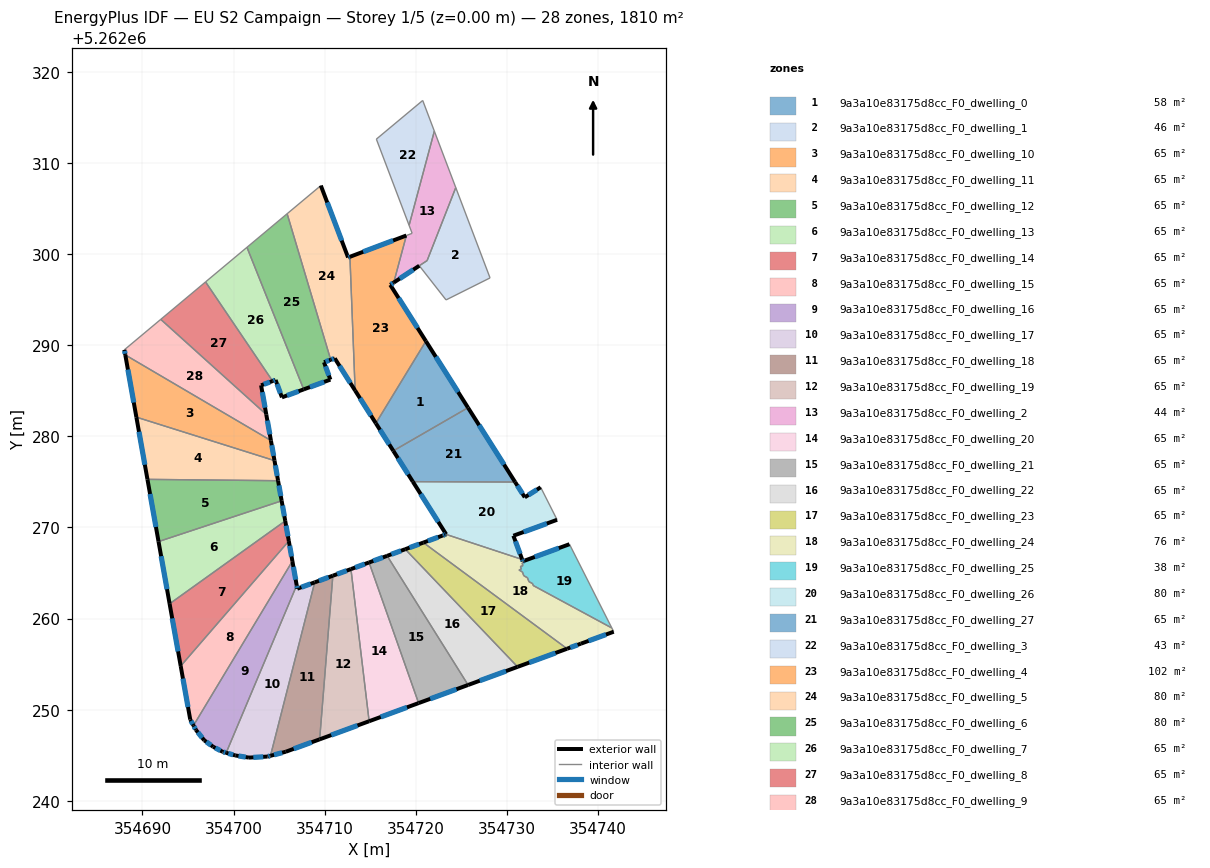
=== STOREY PLAN SPEC (per zone: floor XY polygon, exterior-wall plan segments, windows/doors) ===
zone 1: 9a3a10e83175d8cc_F0_dwelling_0  (57.8 m²)
  floor: (354721.12, 5262290.45) (354725.74, 5262283.15) (354717.54, 5262278.41) (354715.62, 5262281.44)
  exterior wall: (354715.62, 5262281.44) – (354717.54, 5262278.41)  [3.6 m]
    window: (354716.07, 5262280.73) – (354717.09, 5262279.12)  [3.0 m²]
  exterior wall: (354725.74, 5262283.15) – (354721.12, 5262290.45)  [8.6 m]
    window: (354724.65, 5262284.86) – (354722.20, 5262288.73)  [7.3 m²]
  interior walls: 2
zone 2: 9a3a10e83175d8cc_F0_dwelling_1  (46.0 m²)
  floor: (354724.40, 5262307.30) (354728.16, 5262297.39) (354723.33, 5262294.98) (354720.39, 5262298.73) (354721.25, 5262299.29)
  interior walls: 5
zone 3: 9a3a10e83175d8cc_F0_dwelling_10  (64.6 m²)
  floor: (354704.10, 5262279.55) (354704.50, 5262277.34) (354689.34, 5262282.11) (354688.12, 5262288.94)
  exterior wall: (354704.50, 5262277.34) – (354704.10, 5262279.55)  [2.2 m]
    window: (354704.41, 5262277.86) – (354704.20, 5262279.03)  [1.9 m²]
  exterior wall: (354688.12, 5262288.94) – (354689.34, 5262282.11)  [6.9 m]
    window: (354688.41, 5262287.33) – (354689.05, 5262283.71)  [5.9 m²]
  interior walls: 2
zone 4: 9a3a10e83175d8cc_F0_dwelling_11  (64.7 m²)
  floor: (354704.50, 5262277.34) (354704.89, 5262275.13) (354690.55, 5262275.28) (354689.34, 5262282.11)
  exterior wall: (354704.89, 5262275.13) – (354704.50, 5262277.34)  [2.2 m]
    window: (354704.80, 5262275.65) – (354704.59, 5262276.82)  [1.9 m²]
  exterior wall: (354689.34, 5262282.11) – (354690.55, 5262275.28)  [6.9 m]
    window: (354689.62, 5262280.51) – (354690.27, 5262276.88)  [5.9 m²]
  interior walls: 2
zone 5: 9a3a10e83175d8cc_F0_dwelling_12  (64.7 m²)
  floor: (354704.89, 5262275.13) (354705.28, 5262272.92) (354691.77, 5262268.45) (354690.55, 5262275.28)
  exterior wall: (354705.28, 5262272.92) – (354704.89, 5262275.13)  [2.2 m]
    window: (354705.19, 5262273.44) – (354704.98, 5262274.61)  [1.9 m²]
  exterior wall: (354690.55, 5262275.28) – (354691.77, 5262268.45)  [6.9 m]
    window: (354690.84, 5262273.68) – (354691.48, 5262270.06)  [5.9 m²]
  interior walls: 2
zone 6: 9a3a10e83175d8cc_F0_dwelling_13  (64.7 m²)
  floor: (354705.28, 5262272.92) (354705.68, 5262270.72) (354692.99, 5262261.62) (354691.77, 5262268.45)
  exterior wall: (354705.68, 5262270.72) – (354705.28, 5262272.92)  [2.2 m]
    window: (354705.58, 5262271.24) – (354705.38, 5262272.41)  [1.9 m²]
  exterior wall: (354691.77, 5262268.45) – (354692.99, 5262261.62)  [6.9 m]
    window: (354692.06, 5262266.85) – (354692.70, 5262263.23)  [5.9 m²]
  interior walls: 2
zone 7: 9a3a10e83175d8cc_F0_dwelling_14  (64.7 m²)
  floor: (354705.68, 5262270.72) (354706.07, 5262268.51) (354694.20, 5262254.79) (354692.99, 5262261.62)
  exterior wall: (354706.07, 5262268.51) – (354705.68, 5262270.72)  [2.2 m]
    window: (354705.98, 5262269.03) – (354705.77, 5262270.20)  [1.9 m²]
  exterior wall: (354692.99, 5262261.62) – (354694.20, 5262254.79)  [6.9 m]
    window: (354693.27, 5262260.02) – (354693.92, 5262256.40)  [5.9 m²]
  interior walls: 2
zone 8: 9a3a10e83175d8cc_F0_dwelling_15  (64.6 m²)
  floor: (354706.07, 5262268.51) (354706.46, 5262266.30) (354695.61, 5262248.26) (354695.25, 5262248.91) (354694.20, 5262254.79)
  exterior wall: (354706.46, 5262266.30) – (354706.07, 5262268.51)  [2.2 m]
    window: (354706.37, 5262266.82) – (354706.16, 5262267.99)  [1.9 m²]
  exterior wall: (354695.25, 5262248.91) – (354695.61, 5262248.26)  [0.7 m]
    window: (354695.33, 5262248.76) – (354695.52, 5262248.42)  [0.6 m²]
  exterior wall: (354694.20, 5262254.79) – (354695.25, 5262248.91)  [6.0 m]
    window: (354694.45, 5262253.41) – (354695.00, 5262250.29)  [5.0 m²]
  interior walls: 2
zone 9: 9a3a10e83175d8cc_F0_dwelling_16  (64.6 m²)
  floor: (354706.46, 5262266.30) (354706.93, 5262263.65) (354699.20, 5262245.27) (354698.81, 5262245.38) (354697.77, 5262245.93) (354696.78, 5262246.64) (354695.87, 5262247.79) (354695.61, 5262248.26)
  exterior wall: (354696.78, 5262246.64) – (354697.77, 5262245.93)  [1.2 m]
    window: (354697.01, 5262246.47) – (354697.54, 5262246.09)  [1.0 m²]
  exterior wall: (354695.87, 5262247.79) – (354696.78, 5262246.64)  [1.5 m]
    window: (354696.08, 5262247.52) – (354696.57, 5262246.91)  [1.2 m²]
  exterior wall: (354695.61, 5262248.26) – (354695.87, 5262247.79)  [0.5 m]
    window: (354695.67, 5262248.15) – (354695.81, 5262247.90)  [0.5 m²]
  exterior wall: (354706.93, 5262263.65) – (354706.46, 5262266.30)  [2.7 m]
    window: (354706.82, 5262264.27) – (354706.57, 5262265.68)  [2.3 m²]
  exterior wall: (354698.81, 5262245.38) – (354699.20, 5262245.27)  [0.4 m]
    window: (354698.90, 5262245.35) – (354699.10, 5262245.29)  [0.3 m²]
  exterior wall: (354697.77, 5262245.93) – (354698.81, 5262245.38)  [1.2 m]
    window: (354698.01, 5262245.80) – (354698.56, 5262245.51)  [1.0 m²]
  interior walls: 2
zone 10: 9a3a10e83175d8cc_F0_dwelling_17  (64.6 m²)
  floor: (354708.91, 5262263.98) (354704.06, 5262244.94) (354703.74, 5262244.86) (354701.70, 5262244.74) (354700.19, 5262244.98) (354699.20, 5262245.27) (354706.93, 5262263.65) (354707.00, 5262263.28)
  exterior wall: (354700.19, 5262244.98) – (354701.70, 5262244.74)  [1.5 m]
    window: (354700.55, 5262244.92) – (354701.34, 5262244.79)  [1.3 m²]
  exterior wall: (354699.20, 5262245.27) – (354700.19, 5262244.98)  [1.0 m]
    window: (354699.43, 5262245.20) – (354699.96, 5262245.04)  [0.9 m²]
  exterior wall: (354707.00, 5262263.28) – (354706.93, 5262263.65)  [0.4 m]
    window: (354706.99, 5262263.37) – (354706.95, 5262263.56)  [0.3 m²]
  exterior wall: (354708.91, 5262263.98) – (354707.00, 5262263.28)  [2.0 m]
    window: (354708.46, 5262263.81) – (354707.45, 5262263.44)  [1.7 m²]
  exterior wall: (354703.74, 5262244.86) – (354704.06, 5262244.94)  [0.3 m]
    window: (354703.81, 5262244.87) – (354703.98, 5262244.92)  [0.3 m²]
  exterior wall: (354701.70, 5262244.74) – (354703.74, 5262244.86)  [2.0 m]
    window: (354702.18, 5262244.77) – (354703.26, 5262244.83)  [1.7 m²]
  interior walls: 2
zone 11: 9a3a10e83175d8cc_F0_dwelling_18  (64.7 m²)
  floor: (354710.90, 5262264.71) (354709.45, 5262246.75) (354705.73, 5262245.38) (354704.06, 5262244.94) (354708.91, 5262263.98)
  exterior wall: (354710.90, 5262264.71) – (354708.91, 5262263.98)  [2.1 m]
    window: (354710.43, 5262264.53) – (354709.38, 5262264.15)  [1.8 m²]
  exterior wall: (354705.73, 5262245.38) – (354709.45, 5262246.75)  [4.0 m]
    window: (354706.61, 5262245.70) – (354708.58, 5262246.43)  [3.3 m²]
  exterior wall: (354704.06, 5262244.94) – (354705.73, 5262245.38)  [1.7 m]
    window: (354704.45, 5262245.04) – (354705.34, 5262245.28)  [1.5 m²]
  interior walls: 2
zone 12: 9a3a10e83175d8cc_F0_dwelling_19  (64.6 m²)
  floor: (354712.89, 5262265.43) (354714.89, 5262248.73) (354709.45, 5262246.75) (354710.90, 5262264.71)
  exterior wall: (354712.89, 5262265.43) – (354710.90, 5262264.71)  [2.1 m]
    window: (354712.42, 5262265.26) – (354711.37, 5262264.88)  [1.8 m²]
  exterior wall: (354709.45, 5262246.75) – (354714.89, 5262248.73)  [5.8 m]
    window: (354710.73, 5262247.21) – (354713.61, 5262248.27)  [4.9 m²]
  interior walls: 2
zone 13: 9a3a10e83175d8cc_F0_dwelling_2  (43.9 m²)
  floor: (354722.04, 5262313.50) (354724.40, 5262307.30) (354721.25, 5262299.30) (354717.59, 5262296.88) (354718.97, 5262302.05) (354719.60, 5262302.29) (354719.27, 5262303.16)
  exterior wall: (354717.59, 5262296.88) – (354720.39, 5262298.73)  [3.4 m]
    window: (354718.25, 5262297.32) – (354719.73, 5262298.29)  [2.8 m²]
  interior walls: 7
zone 14: 9a3a10e83175d8cc_F0_dwelling_20  (64.6 m²)
  floor: (354714.88, 5262266.16) (354720.32, 5262250.72) (354714.89, 5262248.73) (354712.89, 5262265.43)
  exterior wall: (354714.88, 5262266.16) – (354712.89, 5262265.43)  [2.1 m]
    window: (354714.41, 5262265.99) – (354713.36, 5262265.60)  [1.8 m²]
  exterior wall: (354714.89, 5262248.73) – (354720.32, 5262250.72)  [5.8 m]
    window: (354716.16, 5262249.20) – (354719.04, 5262250.26)  [4.9 m²]
  interior walls: 2
zone 15: 9a3a10e83175d8cc_F0_dwelling_21  (64.6 m²)
  floor: (354716.86, 5262266.89) (354725.75, 5262252.71) (354720.32, 5262250.72) (354714.88, 5262266.16)
  exterior wall: (354716.86, 5262266.89) – (354714.88, 5262266.16)  [2.1 m]
    window: (354716.40, 5262266.72) – (354715.34, 5262266.33)  [1.8 m²]
  exterior wall: (354720.32, 5262250.72) – (354725.75, 5262252.71)  [5.8 m]
    window: (354721.59, 5262251.19) – (354724.47, 5262252.25)  [4.9 m²]
  interior walls: 2
zone 16: 9a3a10e83175d8cc_F0_dwelling_22  (64.7 m²)
  floor: (354718.85, 5262267.61) (354731.18, 5262254.70) (354725.75, 5262252.71) (354716.86, 5262266.89)
  exterior wall: (354718.85, 5262267.61) – (354716.86, 5262266.89)  [2.1 m]
    window: (354718.38, 5262267.44) – (354717.33, 5262267.06)  [1.8 m²]
  exterior wall: (354725.75, 5262252.71) – (354731.18, 5262254.70)  [5.8 m]
    window: (354727.02, 5262253.18) – (354729.90, 5262254.23)  [4.9 m²]
  interior walls: 2
zone 17: 9a3a10e83175d8cc_F0_dwelling_23  (64.6 m²)
  floor: (354736.61, 5262256.69) (354731.18, 5262254.70) (354718.85, 5262267.61) (354720.84, 5262268.34)
  exterior wall: (354720.84, 5262268.34) – (354718.85, 5262267.61)  [2.1 m]
    window: (354720.37, 5262268.17) – (354719.32, 5262267.78)  [1.8 m²]
  exterior wall: (354731.18, 5262254.70) – (354736.61, 5262256.69)  [5.8 m]
    window: (354732.46, 5262255.17) – (354735.34, 5262256.22)  [4.9 m²]
  interior walls: 2
zone 18: 9a3a10e83175d8cc_F0_dwelling_24  (76.2 m²)
  floor: (354731.95, 5262266.20) (354731.67, 5262266.09) (354731.77, 5262265.81) (354731.49, 5262265.71) (354731.59, 5262265.43) (354731.33, 5262265.33) (354731.71, 5262265.12) (354731.86, 5262264.70) (354732.26, 5262264.48) (354732.42, 5262264.06) (354732.82, 5262263.84) (354732.90, 5262263.63) (354741.52, 5262258.97) (354741.73, 5262258.56) (354738.12, 5262257.25) (354736.61, 5262256.69) (354720.84, 5262268.34) (354722.95, 5262269.11) (354723.19, 5262269.20) (354723.31, 5262269.25) (354731.68, 5262266.49) (354731.76, 5262266.29) (354731.90, 5262266.34)
  exterior wall: (354722.95, 5262269.11) – (354720.84, 5262268.34)  [2.3 m]
    window: (354722.46, 5262268.93) – (354721.33, 5262268.52)  [1.9 m²]
  exterior wall: (354723.19, 5262269.20) – (354722.95, 5262269.11)  [0.3 m]
    window: (354723.13, 5262269.18) – (354723.01, 5262269.13)  [0.2 m²]
  exterior wall: (354723.31, 5262269.25) – (354723.19, 5262269.20)  [0.1 m]
    window: (354723.28, 5262269.24) – (354723.22, 5262269.21)  [0.1 m²]
  exterior wall: (354731.76, 5262266.29) – (354731.68, 5262266.49)  [0.2 m]
    window: (354731.74, 5262266.34) – (354731.70, 5262266.44)  [0.2 m²]
  exterior wall: (354731.90, 5262266.34) – (354731.76, 5262266.29)  [0.2 m]
    window: (354731.86, 5262266.33) – (354731.79, 5262266.30)  [0.1 m²]
  exterior wall: (354738.12, 5262257.25) – (354741.73, 5262258.56)  [3.8 m]
    window: (354738.97, 5262257.55) – (354740.88, 5262258.25)  [3.2 m²]
  exterior wall: (354736.61, 5262256.69) – (354738.12, 5262257.25)  [1.6 m]
    window: (354736.97, 5262256.82) – (354737.77, 5262257.11)  [1.4 m²]
  interior walls: 16
zone 19: 9a3a10e83175d8cc_F0_dwelling_25  (37.6 m²)
  floor: (354736.87, 5262268.16) (354741.52, 5262258.97) (354732.90, 5262263.63) (354732.82, 5262263.84) (354732.42, 5262264.06) (354732.26, 5262264.48) (354731.86, 5262264.70) (354731.71, 5262265.12) (354731.33, 5262265.33) (354731.59, 5262265.43) (354731.49, 5262265.71) (354731.77, 5262265.81) (354731.67, 5262266.09) (354731.95, 5262266.20) (354731.90, 5262266.34)
  exterior wall: (354736.87, 5262268.16) – (354731.90, 5262266.34)  [5.3 m]
    window: (354735.71, 5262267.73) – (354733.07, 5262266.77)  [4.5 m²]
  interior walls: 14
zone 20: 9a3a10e83175d8cc_F0_dwelling_26  (80.1 m²)
  floor: (354733.71, 5262274.41) (354735.52, 5262270.84) (354730.72, 5262269.09) (354731.68, 5262266.49) (354723.31, 5262269.25) (354723.34, 5262269.25) (354719.68, 5262275.03) (354730.91, 5262274.99) (354731.97, 5262273.31)
  exterior wall: (354719.68, 5262275.03) – (354723.34, 5262269.25)  [6.8 m]
    window: (354720.54, 5262273.67) – (354722.48, 5262270.61)  [5.8 m²]
  exterior wall: (354731.97, 5262273.31) – (354730.91, 5262274.99)  [2.0 m]
    window: (354731.72, 5262273.70) – (354731.16, 5262274.59)  [1.7 m²]
  exterior wall: (354733.71, 5262274.41) – (354731.97, 5262273.31)  [2.1 m]
    window: (354733.30, 5262274.15) – (354732.38, 5262273.57)  [1.7 m²]
  exterior wall: (354730.72, 5262269.09) – (354735.52, 5262270.84)  [5.1 m]
    window: (354731.84, 5262269.50) – (354734.39, 5262270.43)  [4.3 m²]
  exterior wall: (354731.68, 5262266.49) – (354730.72, 5262269.09)  [2.8 m]
    window: (354731.46, 5262267.10) – (354730.94, 5262268.48)  [2.3 m²]
  exterior wall: (354723.31, 5262269.25) – (354723.34, 5262269.25)  [0.0 m]
  interior walls: 3
zone 21: 9a3a10e83175d8cc_F0_dwelling_27  (64.6 m²)
  floor: (354725.74, 5262283.15) (354730.91, 5262274.99) (354719.68, 5262275.03) (354717.54, 5262278.41)
  exterior wall: (354717.54, 5262278.41) – (354719.68, 5262275.03)  [4.0 m]
    window: (354718.04, 5262277.62) – (354719.18, 5262275.82)  [3.4 m²]
  exterior wall: (354730.91, 5262274.99) – (354725.74, 5262283.15)  [9.7 m]
    window: (354729.69, 5262276.90) – (354726.95, 5262281.23)  [8.2 m²]
  interior walls: 2
zone 22: 9a3a10e83175d8cc_F0_dwelling_3  (43.0 m²)
  floor: (354720.77, 5262316.87) (354722.04, 5262313.50) (354719.27, 5262303.16) (354715.68, 5262312.62)
  interior walls: 4
zone 23: 9a3a10e83175d8cc_F0_dwelling_4  (101.9 m²)
  floor: (354718.97, 5262302.05) (354717.59, 5262296.88) (354717.20, 5262296.63) (354721.12, 5262290.45) (354715.62, 5262281.44) (354713.35, 5262285.03) (354712.78, 5262299.71)
  exterior wall: (354718.97, 5262302.05) – (354712.78, 5262299.71)  [6.6 m]
    window: (354717.52, 5262301.50) – (354714.23, 5262300.26)  [5.6 m²]
  exterior wall: (354717.20, 5262296.63) – (354717.59, 5262296.88)  [0.5 m]
    window: (354717.29, 5262296.69) – (354717.50, 5262296.82)  [0.4 m²]
  exterior wall: (354721.12, 5262290.45) – (354717.20, 5262296.63)  [7.3 m]
    window: (354720.20, 5262291.90) – (354718.12, 5262295.18)  [6.2 m²]
  exterior wall: (354713.35, 5262285.03) – (354715.62, 5262281.44)  [4.3 m]
    window: (354713.88, 5262284.18) – (354715.09, 5262282.28)  [3.6 m²]
  interior walls: 3
zone 24: 9a3a10e83175d8cc_F0_dwelling_5  (80.2 m²)
  floor: (354709.58, 5262307.53) (354712.58, 5262299.63) (354712.78, 5262299.71) (354713.35, 5262285.03) (354711.11, 5262288.56) (354710.67, 5262288.40) (354705.89, 5262304.43)
  exterior wall: (354710.67, 5262288.40) – (354711.11, 5262288.56)  [0.5 m]
    window: (354710.77, 5262288.44) – (354711.01, 5262288.53)  [0.4 m²]
  exterior wall: (354712.58, 5262299.63) – (354709.58, 5262307.53)  [8.4 m]
    window: (354711.87, 5262301.49) – (354710.29, 5262305.67)  [7.1 m²]
  exterior wall: (354712.78, 5262299.71) – (354712.58, 5262299.63)  [0.2 m]
    window: (354712.73, 5262299.69) – (354712.62, 5262299.65)  [0.2 m²]
  exterior wall: (354711.11, 5262288.56) – (354713.35, 5262285.03)  [4.2 m]
    window: (354711.64, 5262287.73) – (354712.82, 5262285.86)  [3.5 m²]
  interior walls: 3
zone 25: 9a3a10e83175d8cc_F0_dwelling_6  (79.8 m²)
  floor: (354705.89, 5262304.43) (354710.67, 5262288.40) (354709.93, 5262288.14) (354710.63, 5262286.23) (354707.70, 5262285.16) (354701.47, 5262300.75)
  exterior wall: (354710.63, 5262286.23) – (354709.93, 5262288.14)  [2.0 m]
    window: (354710.47, 5262286.68) – (354710.10, 5262287.69)  [1.7 m²]
  exterior wall: (354707.70, 5262285.16) – (354710.63, 5262286.23)  [3.1 m]
    window: (354708.39, 5262285.41) – (354709.94, 5262285.98)  [2.6 m²]
  exterior wall: (354709.93, 5262288.14) – (354710.66, 5262288.40)  [0.8 m]
    window: (354710.10, 5262288.20) – (354710.49, 5262288.34)  [0.7 m²]
  interior walls: 3
zone 26: 9a3a10e83175d8cc_F0_dwelling_7  (64.7 m²)
  floor: (354701.47, 5262300.75) (354707.70, 5262285.16) (354705.31, 5262284.28) (354704.62, 5262286.19) (354704.29, 5262286.07) (354696.93, 5262296.95)
  exterior wall: (354704.29, 5262286.07) – (354704.62, 5262286.19)  [0.3 m]
    window: (354704.37, 5262286.10) – (354704.54, 5262286.16)  [0.3 m²]
  exterior wall: (354705.31, 5262284.28) – (354707.70, 5262285.16)  [2.5 m]
    window: (354705.88, 5262284.49) – (354707.14, 5262284.95)  [2.1 m²]
  exterior wall: (354704.62, 5262286.19) – (354705.31, 5262284.28)  [2.0 m]
    window: (354704.78, 5262285.74) – (354705.15, 5262284.73)  [1.7 m²]
  interior walls: 3
zone 27: 9a3a10e83175d8cc_F0_dwelling_8  (64.6 m²)
  floor: (354696.93, 5262296.95) (354704.29, 5262286.07) (354703.03, 5262285.61) (354703.60, 5262282.40) (354692.02, 5262292.84)
  exterior wall: (354703.03, 5262285.61) – (354704.29, 5262286.07)  [1.3 m]
    window: (354703.32, 5262285.71) – (354703.99, 5262285.96)  [1.1 m²]
  exterior wall: (354703.60, 5262282.40) – (354703.03, 5262285.61)  [3.3 m]
    window: (354703.46, 5262283.15) – (354703.16, 5262284.85)  [2.7 m²]
  interior walls: 3
zone 28: 9a3a10e83175d8cc_F0_dwelling_9  (64.6 m²)
  floor: (354703.60, 5262282.40) (354704.10, 5262279.55) (354688.12, 5262288.94) (354688.02, 5262289.50) (354692.02, 5262292.84)
  exterior wall: (354704.10, 5262279.55) – (354703.60, 5262282.40)  [2.9 m]
    window: (354703.99, 5262280.22) – (354703.72, 5262281.73)  [2.4 m²]
  exterior wall: (354688.02, 5262289.50) – (354688.12, 5262288.94)  [0.6 m]
    window: (354688.04, 5262289.37) – (354688.10, 5262289.07)  [0.5 m²]
  interior walls: 3

=== DERIVED (storey summary) ===
Building: EU S2 Campaign
Storey: 1 of 5  (floor level z = 0.00 m)
Storey gross floor area: 1810.1 m²
Zones on this storey: 28
  - 9a3a10e83175d8cc_F0_dwelling_0: floor 57.8 m²; exterior wall 12.2 m (36.7 m²); 2 window(s) 10.3 m²; WWR 28.1%
  - 9a3a10e83175d8cc_F0_dwelling_1: floor 46.0 m²
  - 9a3a10e83175d8cc_F0_dwelling_10: floor 64.6 m²; exterior wall 9.2 m (27.5 m²); 2 window(s) 7.7 m²; WWR 28.1%
  - 9a3a10e83175d8cc_F0_dwelling_11: floor 64.7 m²; exterior wall 9.2 m (27.5 m²); 2 window(s) 7.7 m²; WWR 28.1%
  - 9a3a10e83175d8cc_F0_dwelling_12: floor 64.7 m²; exterior wall 9.2 m (27.5 m²); 2 window(s) 7.7 m²; WWR 28.1%
  - 9a3a10e83175d8cc_F0_dwelling_13: floor 64.7 m²; exterior wall 9.2 m (27.5 m²); 2 window(s) 7.7 m²; WWR 28.1%
  - 9a3a10e83175d8cc_F0_dwelling_14: floor 64.7 m²; exterior wall 9.2 m (27.5 m²); 2 window(s) 7.7 m²; WWR 28.1%
  - 9a3a10e83175d8cc_F0_dwelling_15: floor 64.6 m²; exterior wall 9.0 m (26.9 m²); 3 window(s) 7.6 m²; WWR 28.1%
  - 9a3a10e83175d8cc_F0_dwelling_16: floor 64.6 m²; exterior wall 7.5 m (22.5 m²); 6 window(s) 6.3 m²; WWR 28.1%
  - 9a3a10e83175d8cc_F0_dwelling_17: floor 64.6 m²; exterior wall 7.3 m (22.0 m²); 6 window(s) 6.2 m²; WWR 28.1%
  - 9a3a10e83175d8cc_F0_dwelling_18: floor 64.7 m²; exterior wall 7.8 m (23.5 m²); 3 window(s) 6.6 m²; WWR 28.1%
  - 9a3a10e83175d8cc_F0_dwelling_19: floor 64.6 m²; exterior wall 7.9 m (23.7 m²); 2 window(s) 6.7 m²; WWR 28.1%
  - 9a3a10e83175d8cc_F0_dwelling_2: floor 43.9 m²; exterior wall 3.4 m (10.1 m²); 1 window(s) 2.8 m²; WWR 28.1%
  - 9a3a10e83175d8cc_F0_dwelling_20: floor 64.6 m²; exterior wall 7.9 m (23.7 m²); 2 window(s) 6.7 m²; WWR 28.1%
  - 9a3a10e83175d8cc_F0_dwelling_21: floor 64.6 m²; exterior wall 7.9 m (23.7 m²); 2 window(s) 6.7 m²; WWR 28.1%
  - 9a3a10e83175d8cc_F0_dwelling_22: floor 64.7 m²; exterior wall 7.9 m (23.7 m²); 2 window(s) 6.7 m²; WWR 28.1%
  - 9a3a10e83175d8cc_F0_dwelling_23: floor 64.6 m²; exterior wall 7.9 m (23.7 m²); 2 window(s) 6.7 m²; WWR 28.1%
  - 9a3a10e83175d8cc_F0_dwelling_24: floor 76.2 m²; exterior wall 8.4 m (25.3 m²); 7 window(s) 7.1 m²; WWR 28.1%
  - 9a3a10e83175d8cc_F0_dwelling_25: floor 37.6 m²; exterior wall 5.3 m (15.9 m²); 1 window(s) 4.5 m²; WWR 28.1%
  - 9a3a10e83175d8cc_F0_dwelling_26: floor 80.1 m²; exterior wall 18.8 m (56.4 m²); 5 window(s) 15.8 m²; WWR 28.1%
  - 9a3a10e83175d8cc_F0_dwelling_27: floor 64.6 m²; exterior wall 13.7 m (41.0 m²); 2 window(s) 11.5 m²; WWR 28.1%
  - 9a3a10e83175d8cc_F0_dwelling_3: floor 43.0 m²
  - 9a3a10e83175d8cc_F0_dwelling_4: floor 101.9 m²; exterior wall 18.6 m (55.9 m²); 4 window(s) 15.7 m²; WWR 28.1%
  - 9a3a10e83175d8cc_F0_dwelling_5: floor 80.2 m²; exterior wall 13.3 m (39.9 m²); 4 window(s) 11.2 m²; WWR 28.1%
  - 9a3a10e83175d8cc_F0_dwelling_6: floor 79.8 m²; exterior wall 5.9 m (17.8 m²); 3 window(s) 5.0 m²; WWR 28.1%
  - 9a3a10e83175d8cc_F0_dwelling_7: floor 64.7 m²; exterior wall 4.9 m (14.8 m²); 3 window(s) 4.2 m²; WWR 28.1%
  - 9a3a10e83175d8cc_F0_dwelling_8: floor 64.6 m²; exterior wall 4.6 m (13.8 m²); 2 window(s) 3.9 m²; WWR 28.1%
  - 9a3a10e83175d8cc_F0_dwelling_9: floor 64.6 m²; exterior wall 3.5 m (10.4 m²); 2 window(s) 2.9 m²; WWR 28.1%
Zone adjacency (shared interzone walls):
  - 9a3a10e83175d8cc_F0_dwelling_0 ↔ 9a3a10e83175d8cc_F0_dwelling_27
  - 9a3a10e83175d8cc_F0_dwelling_0 ↔ 9a3a10e83175d8cc_F0_dwelling_4
  - 9a3a10e83175d8cc_F0_dwelling_1 ↔ 9a3a10e83175d8cc_F0_dwelling_2
  - 9a3a10e83175d8cc_F0_dwelling_10 ↔ 9a3a10e83175d8cc_F0_dwelling_11
  - 9a3a10e83175d8cc_F0_dwelling_10 ↔ 9a3a10e83175d8cc_F0_dwelling_9
  - 9a3a10e83175d8cc_F0_dwelling_11 ↔ 9a3a10e83175d8cc_F0_dwelling_12
  - 9a3a10e83175d8cc_F0_dwelling_12 ↔ 9a3a10e83175d8cc_F0_dwelling_13
  - 9a3a10e83175d8cc_F0_dwelling_13 ↔ 9a3a10e83175d8cc_F0_dwelling_14
  - 9a3a10e83175d8cc_F0_dwelling_14 ↔ 9a3a10e83175d8cc_F0_dwelling_15
  - 9a3a10e83175d8cc_F0_dwelling_15 ↔ 9a3a10e83175d8cc_F0_dwelling_16
  - 9a3a10e83175d8cc_F0_dwelling_16 ↔ 9a3a10e83175d8cc_F0_dwelling_17
  - 9a3a10e83175d8cc_F0_dwelling_17 ↔ 9a3a10e83175d8cc_F0_dwelling_18
  - 9a3a10e83175d8cc_F0_dwelling_18 ↔ 9a3a10e83175d8cc_F0_dwelling_19
  - 9a3a10e83175d8cc_F0_dwelling_19 ↔ 9a3a10e83175d8cc_F0_dwelling_20
  - 9a3a10e83175d8cc_F0_dwelling_2 ↔ 9a3a10e83175d8cc_F0_dwelling_3
  - 9a3a10e83175d8cc_F0_dwelling_2 ↔ 9a3a10e83175d8cc_F0_dwelling_4
  - 9a3a10e83175d8cc_F0_dwelling_20 ↔ 9a3a10e83175d8cc_F0_dwelling_21
  - 9a3a10e83175d8cc_F0_dwelling_21 ↔ 9a3a10e83175d8cc_F0_dwelling_22
  - 9a3a10e83175d8cc_F0_dwelling_22 ↔ 9a3a10e83175d8cc_F0_dwelling_23
  - 9a3a10e83175d8cc_F0_dwelling_23 ↔ 9a3a10e83175d8cc_F0_dwelling_24
  - 9a3a10e83175d8cc_F0_dwelling_24 ↔ 9a3a10e83175d8cc_F0_dwelling_25
  - 9a3a10e83175d8cc_F0_dwelling_24 ↔ 9a3a10e83175d8cc_F0_dwelling_26
  - 9a3a10e83175d8cc_F0_dwelling_26 ↔ 9a3a10e83175d8cc_F0_dwelling_27
  - 9a3a10e83175d8cc_F0_dwelling_4 ↔ 9a3a10e83175d8cc_F0_dwelling_5
  - 9a3a10e83175d8cc_F0_dwelling_5 ↔ 9a3a10e83175d8cc_F0_dwelling_6
  - 9a3a10e83175d8cc_F0_dwelling_6 ↔ 9a3a10e83175d8cc_F0_dwelling_7
  - 9a3a10e83175d8cc_F0_dwelling_7 ↔ 9a3a10e83175d8cc_F0_dwelling_8
  - 9a3a10e83175d8cc_F0_dwelling_8 ↔ 9a3a10e83175d8cc_F0_dwelling_9